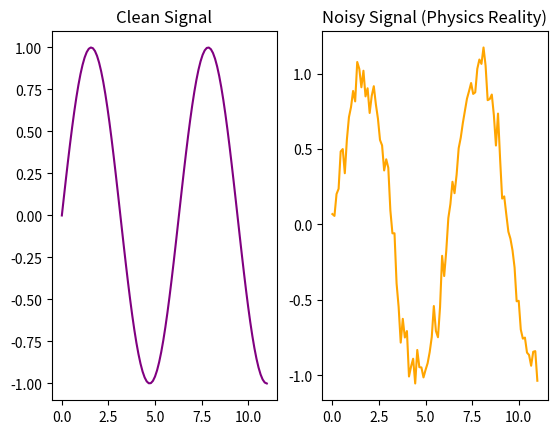

This figure's Python source:
#پروژه اول
import pandas as pd
df = pd.DataFrame({
    'Time': list(range(0, 61, 10)),
    'counts': [100, 72, 51, 36, 25, 18, 12]
})
        #محاسبه میانگین
avg=df['counts'].mean()
print(f"Average : {avg}")
        #فیلتر کردن داده ها
low_counts= df[df['counts'] <50]
print("\nExperiments with low counts:")
print(low_counts)
        #محاسبه تفاضل یا نرخ تغییرات
df['Diff_Counts'] = df['counts'].diff()
print(df)
 

 #پروژه دوم
import numpy as np
import matplotlib.pyplot as plt
x = np.linspace(0,11,100)   #ساختن صد نقطه بین 0 تا 10
y= np.sin(x)
noise=np.random.normal(0,0.1,100)
y_noisy = y + noise
        #رسم نمودار در یم صفحه کنار هم
plt.subplot(1,2,1)
plt.plot(x, y, color='purple')
plt.title("Clean Signal")

plt.subplot(1,2,2)
plt.plot(x, y_noisy, color='orange')
plt.title("Noisy Signal (Physics Reality)")

plt.show()


#پروژه سوم
